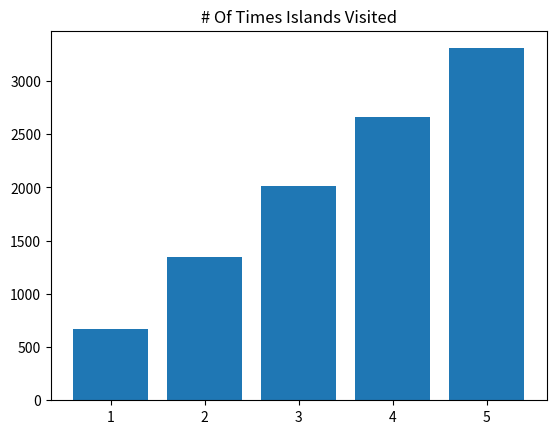

Write the Python code that produced this figure.
from __future__ import division, print_function

import numpy as np
import matplotlib.pyplot as plt


class Metropolis():
    # Based on Metropolis problem
    def __init__(self, n_islands):
        self.chain = []
        self.counts = []
        self.n_islands = n_islands
        self._initialize_chain(state=0)
        self.total_population = (self.n_islands * (self.n_islands+1)) / 2

    def simulate(self, iterations=10):
        print(self.chain.nodes)
        for _i in range(iterations):
            # Flip a coin to propose moving to next or previous island
            forward = np.random.choice([0, 1], p=[0.5, 0.5])
            # Step in that direction according to probability matrix
            random = np.random.uniform(low=0, high=1)
            print(self.chain.state, forward)
            proposal_probability = self.chain.nodes[self.chain.state][forward]
            print('Random: {}\nProb: {}'.format(random, proposal_probability))
            if random < proposal_probability:
                print('Accepted!')
                if forward:
                    self.chain.step_forward()
                else:
                    self.chain.step_backward()
            else:
                print('Denied!')
            self.counts[self.chain.state] += 1  # Increment count for new state
        # Plot
        plt.bar(np.arange(1, self.n_islands+1), self.counts)
        plt.title('# Of Times Islands Visited')
        plt.show()

    def _initialize_chain(self, state):
        # Island populations are equal to the number for the island 1..n
        island_populations = [np.float32(i+1) for i in range(self.n_islands)]

        def accept_probability(proposed, current):
            # Return 1 if proposed island population is greater than current
            # island population so we can use it as a probability (otherwise
            # we would get probabilities greater than 1)
            return min(1, island_populations[proposed] /
                       island_populations[current])

        # Generate probability matrix where each row represents the island
        # you are currently on, the first column represents the probabilities
        # of moving to the previous island, and the second column represents
        # the probabilities of moving to the next island
        probability_matrix = []
        for i in range(self.n_islands):
            row = [accept_probability(i-1, i),
                   accept_probability((i+1) % self.n_islands, i)]
            probability_matrix.append(row)
        probability_matrix = np.array(probability_matrix)

        self.chain = MarkovChain(state)
        self.chain.set_probabilities(probability_matrix)

        self.counts = np.zeros(self.n_islands)
        self.counts[self.chain.state] += 1  # Count the initial state


class MarkovChain():
    def __init__(self, state=0):
        self.state = state
        self.size = 0
        self.nodes = []

    def set_probabilities(self, new_matrix):
        # Takes in a numpy matrix and sets the markov chain transition
        # probabilities to the matrix
        self.nodes = new_matrix
        self.size = new_matrix.shape[0]

    def simulate(self, n_iterations):
        for _i in range(n_iterations):
            # Choose if the state will go to the previous state, stay the same
            # or move to the next state in the chain
            proposal_probabilities = self.nodes[self.state]
            direction = np.random.choice([-1, 0, 1], p=proposal_probabilities)
            # Move to new state
            previous = self.state
            if direction == 1:
                self.step_forward()
            elif direction == -1:
                self.step_backward()
            print(previous, '->', self.state)

    def step_forward(self):
        self.state = (self.state + 1) % self.size

    def step_backward(self):
        self.state = (self.state - 1) % self.size


if __name__ == '__main__':
    # np.random.seed(7)
    met = Metropolis(5)
    met.simulate(10000)
    # probs = np.array([[.1, .4, .5],
    #                   [.1, 0, .9],
    #                   [0, .5, .5],
    #                   [.6, .3, .1]])
    # mc = MarkovChain()
    # mc.set_probabilities(probs)
    # mc.simulate(10)
